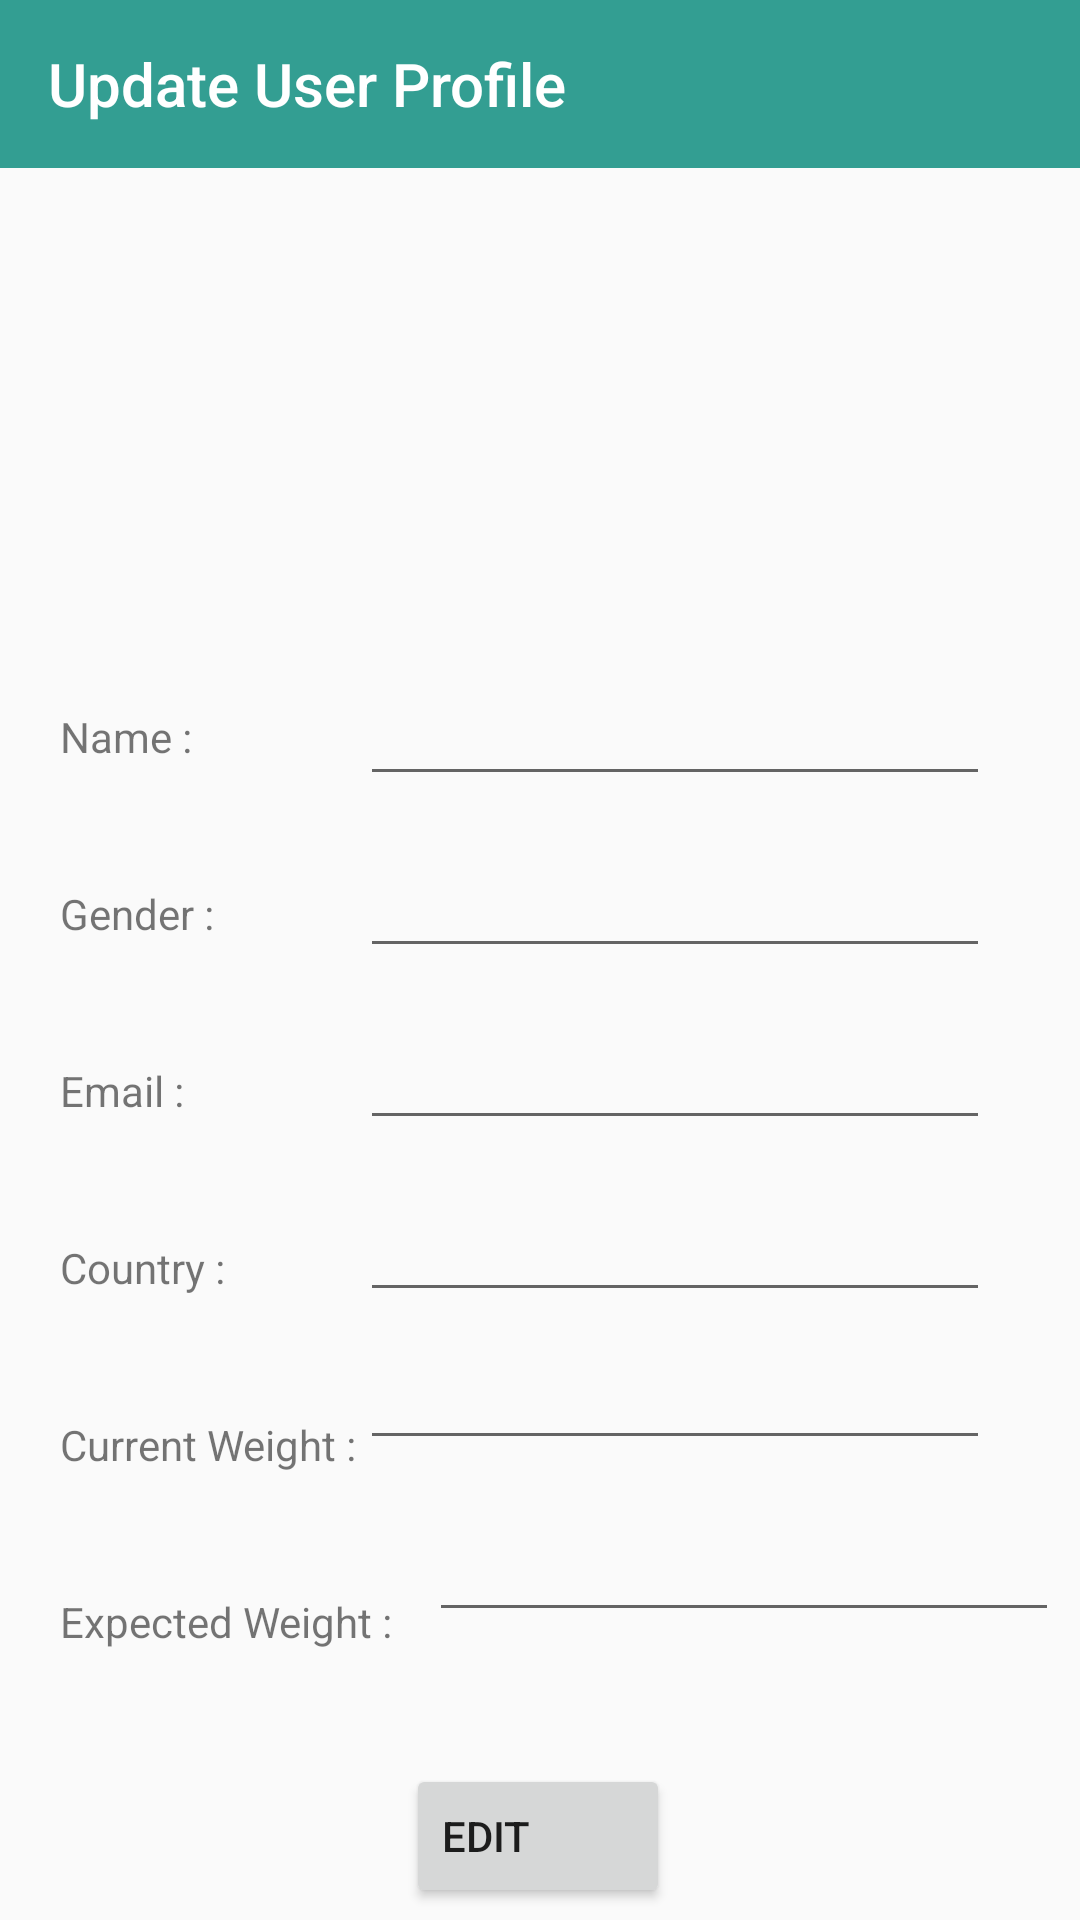

Reconstruct the res/layout file that produces this screen, plus the resources it refers to.
<!-- AndroidManifest.xml: application theme AppTheme -->
<!-- res/layout/content_update.xml -->
<?xml version="1.0" encoding="utf-8"?>
<ScrollView xmlns:android="http://schemas.android.com/apk/res/android"
    xmlns:app="http://schemas.android.com/apk/res-auto"
    xmlns:tools="http://schemas.android.com/tools"
    android:orientation="vertical"
    android:layout_width="match_parent"
    android:layout_height="match_parent">

    <androidx.constraintlayout.widget.ConstraintLayout
        android:layout_width="match_parent"
        android:layout_height="wrap_content">

        <com.google.android.material.appbar.AppBarLayout
            android:id="@+id/appBarLayout"
            android:layout_width="match_parent"
            android:layout_height="wrap_content"
            android:theme="@style/ThemeOverlay.AppCompat.Dark.ActionBar">

            <androidx.appcompat.widget.Toolbar
                android:id="@+id/toolbar"
                android:layout_width="match_parent"
                android:layout_height="?attr/actionBarSize"
                android:background="?attr/colorControlHighlight"
                app:popupTheme="@style/ThemeOverlay.AppCompat.Light">

                <LinearLayout
                    android:layout_width="match_parent"
                    android:layout_height="match_parent"
                    android:gravity="center_vertical"
                    android:orientation="horizontal">

                    <TextView
                        style="@style/TextAppearance.AppCompat.Widget.ActionBar.Title"
                        android:layout_width="wrap_content"
                        android:layout_height="wrap_content"
                        android:text="Update User Profile"
                        android:textColor="#FFFFFF" />
                </LinearLayout>
            </androidx.appcompat.widget.Toolbar>

        </com.google.android.material.appbar.AppBarLayout>

        <ImageView
            android:id="@+id/imageViewProfile"
            android:layout_width="match_parent"
            android:layout_height="120dp"
            android:layout_marginTop="24dp"
            app:layout_constraintStart_toStartOf="parent"
            app:layout_constraintTop_toBottomOf="@+id/appBarLayout"
            app:srcCompat="@drawable/profile" />

            <TextView
            android:id="@+id/textViewName"
            android:layout_width="wrap_content"
            android:layout_height="wrap_content"
            android:layout_marginStart="20dp"
            android:layout_marginLeft="20dp"
            android:layout_marginTop="36dp"
            android:text="@string/name"
            app:layout_constraintStart_toStartOf="parent"
            app:layout_constraintTop_toBottomOf="@+id/imageViewProfile" />

            <EditText
            android:id="@+id/editTextName"
            android:layout_width="wrap_content"
            android:layout_height="wrap_content"
            android:layout_marginTop="24dp"
            android:layout_marginEnd="30dp"
            android:layout_marginRight="30dp"
            android:ems="10"
            android:inputType="textPersonName"
            app:layout_constraintEnd_toEndOf="parent"
            app:layout_constraintTop_toBottomOf="@+id/imageViewProfile" />

            <EditText
            android:id="@+id/editTextGender"
            android:layout_width="wrap_content"
            android:layout_height="wrap_content"
            android:layout_marginTop="16dp"
            android:ems="10"
            android:inputType="textPersonName"
            app:layout_constraintBottom_toTopOf="@+id/editTextEmail"
            app:layout_constraintEnd_toEndOf="@+id/editTextName"
            app:layout_constraintTop_toBottomOf="@+id/editTextName" />

            <EditText
            android:id="@+id/editTextEmail"
            android:layout_width="wrap_content"
            android:layout_height="wrap_content"
            android:layout_marginTop="16dp"
            android:ems="10"
            android:inputType="textPersonName"
            app:layout_constraintEnd_toEndOf="@+id/editTextName"
            app:layout_constraintTop_toBottomOf="@+id/editTextGender" />

            <EditText
            android:id="@+id/editTextCountry"
            android:layout_width="wrap_content"
            android:layout_height="wrap_content"
            android:layout_marginTop="16dp"
            android:ems="10"
            android:inputType="textPersonName"
            app:layout_constraintEnd_toEndOf="@+id/editTextName"
            app:layout_constraintTop_toBottomOf="@+id/editTextEmail" />

            <EditText
            android:id="@+id/editTextCurrentWeight"
            android:layout_width="wrap_content"
            android:layout_height="wrap_content"
            android:layout_marginTop="8dp"
            android:ems="10"
            android:inputType="textPersonName"
            app:layout_constraintEnd_toEndOf="@+id/editTextName"
            app:layout_constraintTop_toBottomOf="@+id/editTextCountry" />

            <EditText
            android:id="@+id/editTextExpectedWeight"
            android:layout_width="wrap_content"
            android:layout_height="wrap_content"
            android:layout_marginStart="35dp"
            android:layout_marginLeft="35dp"
            android:layout_marginTop="16dp"
            android:ems="10"
            android:inputType="textPersonName"
            app:layout_constraintEnd_toEndOf="@+id/editTextName"
            app:layout_constraintStart_toEndOf="@+id/textViewExpectedWeight"
            app:layout_constraintTop_toBottomOf="@+id/editTextCurrentWeight" />

            <TextView
            android:id="@+id/textViewGender"
            android:layout_width="wrap_content"
            android:layout_height="wrap_content"
            android:layout_marginTop="40dp"
            android:text="@string/gender"
            app:layout_constraintStart_toStartOf="@+id/textViewName"
            app:layout_constraintTop_toBottomOf="@+id/textViewName" />

            <TextView
            android:id="@+id/textViewEmail"
            android:layout_width="wrap_content"
            android:layout_height="wrap_content"
            android:layout_marginTop="40dp"
            android:text="@string/email2"
            app:layout_constraintStart_toStartOf="@+id/textViewName"
            app:layout_constraintTop_toBottomOf="@+id/textViewGender" />

            <TextView
            android:id="@+id/textViewCountry"
            android:layout_width="wrap_content"
            android:layout_height="wrap_content"
            android:layout_marginTop="40dp"
            android:text="@string/country"
            app:layout_constraintStart_toStartOf="@+id/textViewName"
            app:layout_constraintTop_toBottomOf="@+id/textViewEmail" />

            <TextView
            android:id="@+id/textViewCurrentWeight"
            android:layout_width="wrap_content"
            android:layout_height="wrap_content"
            android:layout_marginTop="40dp"
            android:text="@string/currentWeight2"
            app:layout_constraintStart_toStartOf="@+id/textViewName"
            app:layout_constraintTop_toBottomOf="@+id/textViewCountry" />

            <TextView
            android:id="@+id/textViewExpectedWeight"
            android:layout_width="wrap_content"
            android:layout_height="wrap_content"
            android:layout_marginTop="40dp"
            android:text="@string/expectedWeight"
            app:layout_constraintStart_toStartOf="@+id/textViewName"
            app:layout_constraintTop_toBottomOf="@+id/textViewCurrentWeight" />

            <Button


            android:id="@+id/buttonEdit"
            android:layout_width="wrap_content"
            android:layout_height="wrap_content"
            android:layout_marginStart="8dp"
            android:layout_marginLeft="8dp"
            android:layout_marginTop="44dp"
            android:layout_marginEnd="8dp"
            android:layout_marginRight="8dp"
            android:drawableLeft="@drawable/ic_mode_edit24dp"
            android:gravity="left|center_vertical"
            android:text="Edit"
            app:layout_constraintEnd_toEndOf="parent"
            app:layout_constraintHorizontal_bias="0.498"
            app:layout_constraintStart_toStartOf="parent"
            app:layout_constraintTop_toBottomOf="@+id/editTextExpectedWeight" />

    </androidx.constraintlayout.widget.ConstraintLayout>
</ScrollView>
<!-- resources referenced by this layout -->
<resources>
  <string name="country">Country :</string>
  <string name="currentWeight2">Current Weight :</string>
  <string name="email2">Email :</string>
  <string name="expectedWeight">Expected Weight :</string>
  <string name="gender">Gender :</string>
  <string name="name">Name :</string>
  <style name="AppTheme" parent="Theme.AppCompat.Light.DarkActionBar">
          
          <item name="colorPrimary">@color/colorPrimary</item>
          <item name="colorPrimaryDark">@color/colorPrimaryDark</item>
          <item name="colorAccent">@color/colorAccent</item>
      </style>
  <color name="colorPrimary">#008577</color>
  <color name="colorPrimaryDark">#00574B</color>
  <color name="colorAccent">#D81B60</color>
</resources>
